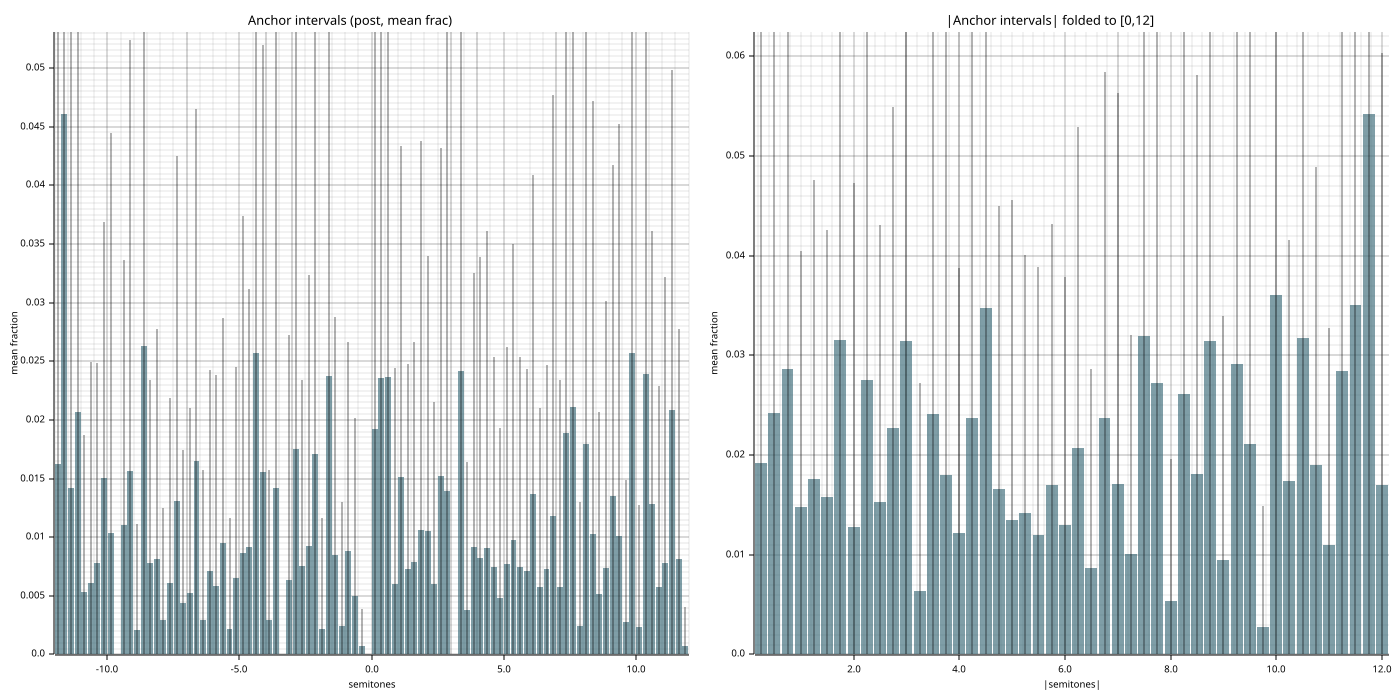

The table this chart was drawn from, first rows:
abs_semitones, mean_frac, std_frac, n_seeds
0.2500, 0.01921, 0.04401, 20
0.5000, 0.02426, 0.04186, 20
0.7500, 0.02865, 0.04327, 20
1, 0.01482, 0.02561, 20
1.25, 0.01758, 0.03006, 20
1.5, 0.01579, 0.02678, 20
1.75, 0.03157, 0.04456, 20
2, 0.01277, 0.03453, 20
2.25, 0.02755, 0.04516, 20
2.5, 0.01528, 0.02783, 20
2.75, 0.02274, 0.03216, 20
3, 0.03146, 0.06184, 20
3.25, 0.006331, 0.0209, 20
3.5, 0.02414, 0.05177, 20
3.75, 0.01797, 0.04515, 20
4, 0.01214, 0.02664, 20
4.25, 0.02375, 0.04454, 20
4.5, 0.03475, 0.05498, 20
4.75, 0.01659, 0.02836, 20
5, 0.01345, 0.03217, 20
5.25, 0.01423, 0.02584, 20
5.5, 0.01197, 0.02691, 20
5.75, 0.01696, 0.02624, 20
6, 0.013, 0.02491, 20
6.25, 0.02075, 0.03216, 20
6.5, 0.008686, 0.01997, 20
6.75, 0.02371, 0.03472, 20
7, 0.01707, 0.03924, 20
7.25, 0.0101, 0.02197, 20
7.5, 0.03198, 0.04646, 20
7.75, 0.02722, 0.05319, 20
8, 0.005400, 0.0142, 20
8.25, 0.0261, 0.0688, 20
8.5, 0.01807, 0.04004, 20
8.75, 0.03146, 0.04814, 20
9, 0.009459, 0.02453, 20
9.25, 0.02916, 0.04629, 20
9.5, 0.02115, 0.04175, 20
9.75, 0.002778, 0.01211, 20
10, 0.03605, 0.05476, 20
10.25, 0.01739, 0.02418, 20
10.5, 0.03171, 0.04024, 20
10.75, 0.01897, 0.02994, 20
11, 0.01102, 0.02178, 20
11.25, 0.02848, 0.04986, 20
11.5, 0.03503, 0.04917, 20
11.75, 0.05426, 0.09498, 20
12, 0.01702, 0.04335, 20
